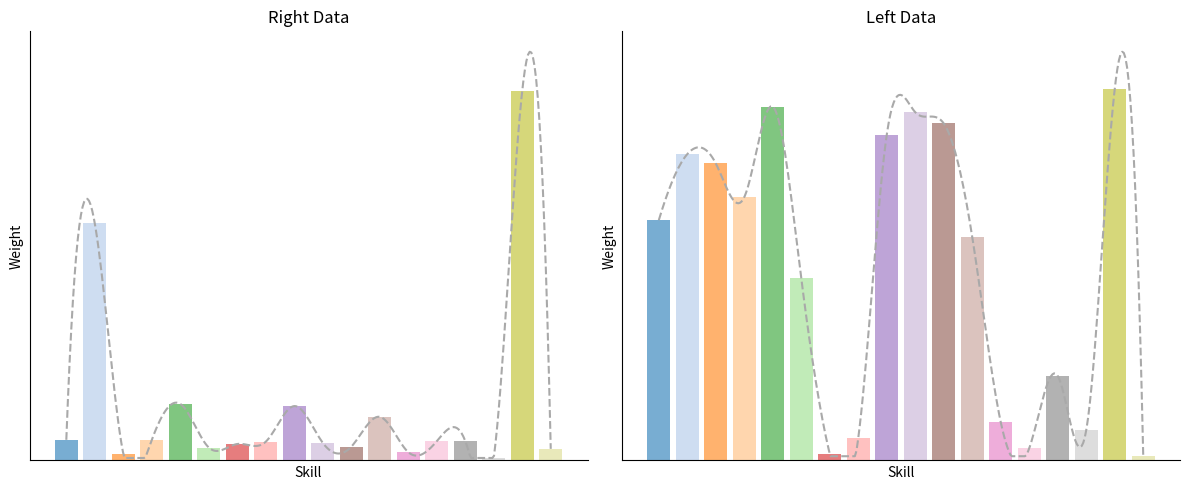

This figure's Python source:
import matplotlib.pyplot as plt
import numpy as np
from scipy.interpolate import make_interp_spline

# 数据示例
right = np.array([0.03424409, 0.393356, 0.01114497, 0.03425897, 0.09382419,
 0.02143925, 0.02729901, 0.03112603, 0.0902568, 0.0292299,
 0.02277981, 0.0723765, 0.01376566, 0.0318782, 0.03221828,
 0.00410461, 0.61371979, 0.01922946])

left = np.array([0.06970922, 0.08886764, 0.08614825, 0.07639663, 0.10265144,
 0.0528037, 0.00183122, 0.00653663, 0.0945297, 0.10100639,
 0.09775079, 0.06478806, 0.0110981, 0.00356232, 0.02453193,
 0.00877989, 0.10778402, 0.00122408])

# 固定18种不同颜色的调色板
color_palette = plt.get_cmap('tab20').colors[:18]  # 提取固定的18种颜色

# X 轴值
x_vals = np.arange(len(right))

# 平滑曲线生成
def smooth_curve(x, y):
    x_smooth = np.linspace(x.min(), x.max(), 300)
    y_smooth = make_interp_spline(x, y, k=3)(x_smooth)
    # 保证曲线不低于柱状图的最小值
    y_smooth = np.clip(y_smooth, a_min=y.min(), a_max=None)
    return x_smooth, y_smooth

x_smooth_right, y_smooth_right = smooth_curve(x_vals, right)
x_smooth_left, y_smooth_left = smooth_curve(x_vals, left)

# 创建图形
fig, axs = plt.subplots(1, 2, figsize=(12, 5))

# 右边柱状图和平滑曲线
axs[0].bar(x_vals, right, alpha=0.6, color=[color_palette[i] for i in range(len(right))])
axs[0].plot(x_smooth_right, y_smooth_right, linestyle='--', color='darkgray')  # 使用深灰色虚线
axs[0].set_title('Right Data')
axs[0].set_xlabel('Skill')  # 设置横坐标标签为 'Skill'
axs[0].set_ylabel('Weight')  # 设置纵坐标标签为 'Weight'
axs[0].set_xticks([])  # 移除 X 轴刻度
axs[0].set_yticks([])  # 移除 Y 轴刻度

# 移除顶部和右侧的黑框，但保留左侧和底部的坐标轴
axs[0].spines['top'].set_visible(False)
axs[0].spines['right'].set_visible(False)

# 左边柱状图和平滑曲线
axs[1].bar(x_vals, left, alpha=0.6, color=[color_palette[i] for i in range(len(left))])
axs[1].plot(x_smooth_left, y_smooth_left, linestyle='--', color='darkgray')  # 使用深灰色虚线
axs[1].set_title('Left Data')
axs[1].set_xlabel('Skill')  # 设置横坐标标签为 'Skill'
axs[1].set_ylabel('Weight')  # 设置纵坐标标签为 'Weight'
axs[1].set_xticks([])  # 移除 X 轴刻度
axs[1].set_yticks([])  # 移除 Y 轴刻度

# 移除顶部和右侧的黑框，但保留左侧和底部的坐标轴
axs[1].spines['top'].set_visible(False)
axs[1].spines['right'].set_visible(False)

# 调整布局并显示图像
plt.tight_layout()
plt.show()
plt.savefig("da.png")
